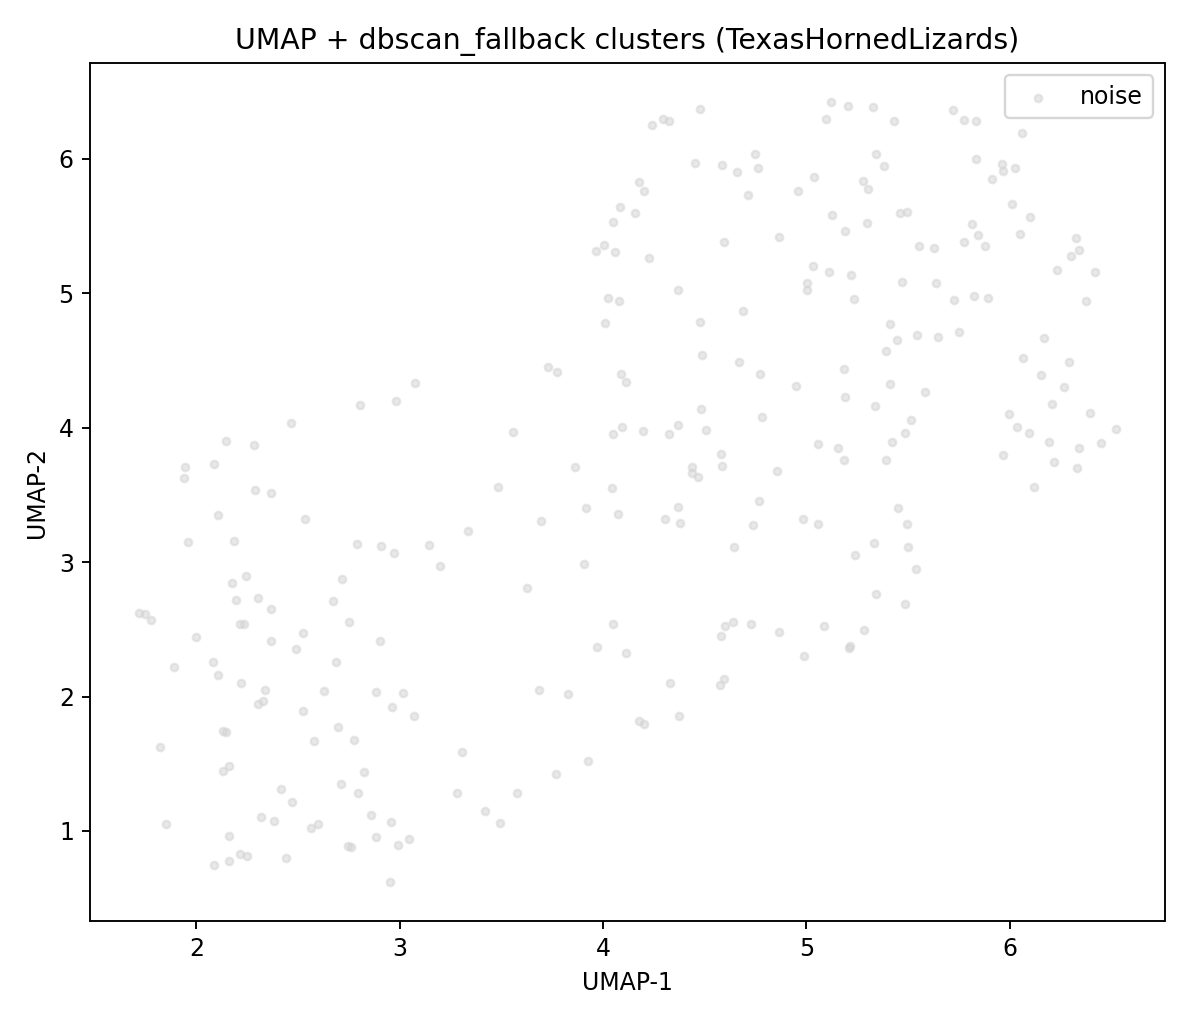

Values plotted in this chart, from the file beside it:
image_id, umap_x, umap_y, cluster, dataset
15209, 5.126, 5.582, -1, TexasHornedLizards
15210, 4.505, 3.982, -1, TexasHornedLizards
15211, 3.825, 2.023, -1, TexasHornedLizards
15212, 2.232, 2.543, -1, TexasHornedLizards
15213, 5.968, 5.913, -1, TexasHornedLizards
15214, 5.113, 5.158, -1, TexasHornedLizards
15215, 4.082, 5.643, -1, TexasHornedLizards
15216, 6.191, 3.89, -1, TexasHornedLizards
15217, 5.628, 5.335, -1, TexasHornedLizards
15218, 2.536, 3.319, -1, TexasHornedLizards
15219, 6.093, 3.959, -1, TexasHornedLizards
15220, 5.337, 4.163, -1, TexasHornedLizards
15221, 2.367, 2.65, -1, TexasHornedLizards
15222, 5.814, 5.514, -1, TexasHornedLizards
15223, 6.42, 5.16, -1, TexasHornedLizards
15224, 4.367, 3.407, -1, TexasHornedLizards
15225, 2.144, 1.737, -1, TexasHornedLizards
15226, 4.156, 5.596, -1, TexasHornedLizards
15227, 5.75, 4.71, -1, TexasHornedLizards
15228, 2.281, 3.872, -1, TexasHornedLizards
15229, 4.369, 5.025, -1, TexasHornedLizards
15230, 5.38, 5.944, -1, TexasHornedLizards
15231, 2.084, 0.7493, -1, TexasHornedLizards
15232, 4.764, 5.933, -1, TexasHornedLizards
15233, 3.556, 3.968, -1, TexasHornedLizards
15234, 4.451, 5.966, -1, TexasHornedLizards
15235, 2.318, 1.101, -1, TexasHornedLizards
15236, 5.845, 5.432, -1, TexasHornedLizards
15237, 2.086, 3.732, -1, TexasHornedLizards
15238, 1.937, 3.627, -1, TexasHornedLizards
15239, 4.048, 2.542, -1, TexasHornedLizards
15240, 2.99, 0.8949, -1, TexasHornedLizards
15241, 3.915, 3.403, -1, TexasHornedLizards
15242, 2.339, 2.052, -1, TexasHornedLizards
15243, 6.049, 5.442, -1, TexasHornedLizards
15244, 5.638, 5.078, -1, TexasHornedLizards
15245, 5.451, 3.404, -1, TexasHornedLizards
15246, 3.626, 2.808, -1, TexasHornedLizards
15247, 5.121, 6.419, -1, TexasHornedLizards
15248, 1.997, 2.44, -1, TexasHornedLizards
15249, 4.007, 4.782, -1, TexasHornedLizards
15250, 1.945, 3.705, -1, TexasHornedLizards
15251, 5.409, 4.327, -1, TexasHornedLizards
15252, 1.776, 2.571, -1, TexasHornedLizards
15253, 4.327, 2.1, -1, TexasHornedLizards
15254, 1.887, 2.22, -1, TexasHornedLizards
15255, 2.147, 3.899, -1, TexasHornedLizards
15256, 4.58, 2.449, -1, TexasHornedLizards
15257, 5.962, 5.959, -1, TexasHornedLizards
15258, 2.218, 2.098, -1, TexasHornedLizards
15259, 2.577, 1.67, -1, TexasHornedLizards
15260, 2.176, 2.845, -1, TexasHornedLizards
15261, 2.774, 1.676, -1, TexasHornedLizards
15262, 3.28, 1.281, -1, TexasHornedLizards
15263, 4.746, 6.032, -1, TexasHornedLizards
15264, 5.892, 4.965, -1, TexasHornedLizards
15265, 4.645, 3.111, -1, TexasHornedLizards
15266, 5.582, 4.267, -1, TexasHornedLizards
15267, 2.98, 4.201, -1, TexasHornedLizards
15268, 5.648, 4.677, -1, TexasHornedLizards
... 214 more rows
